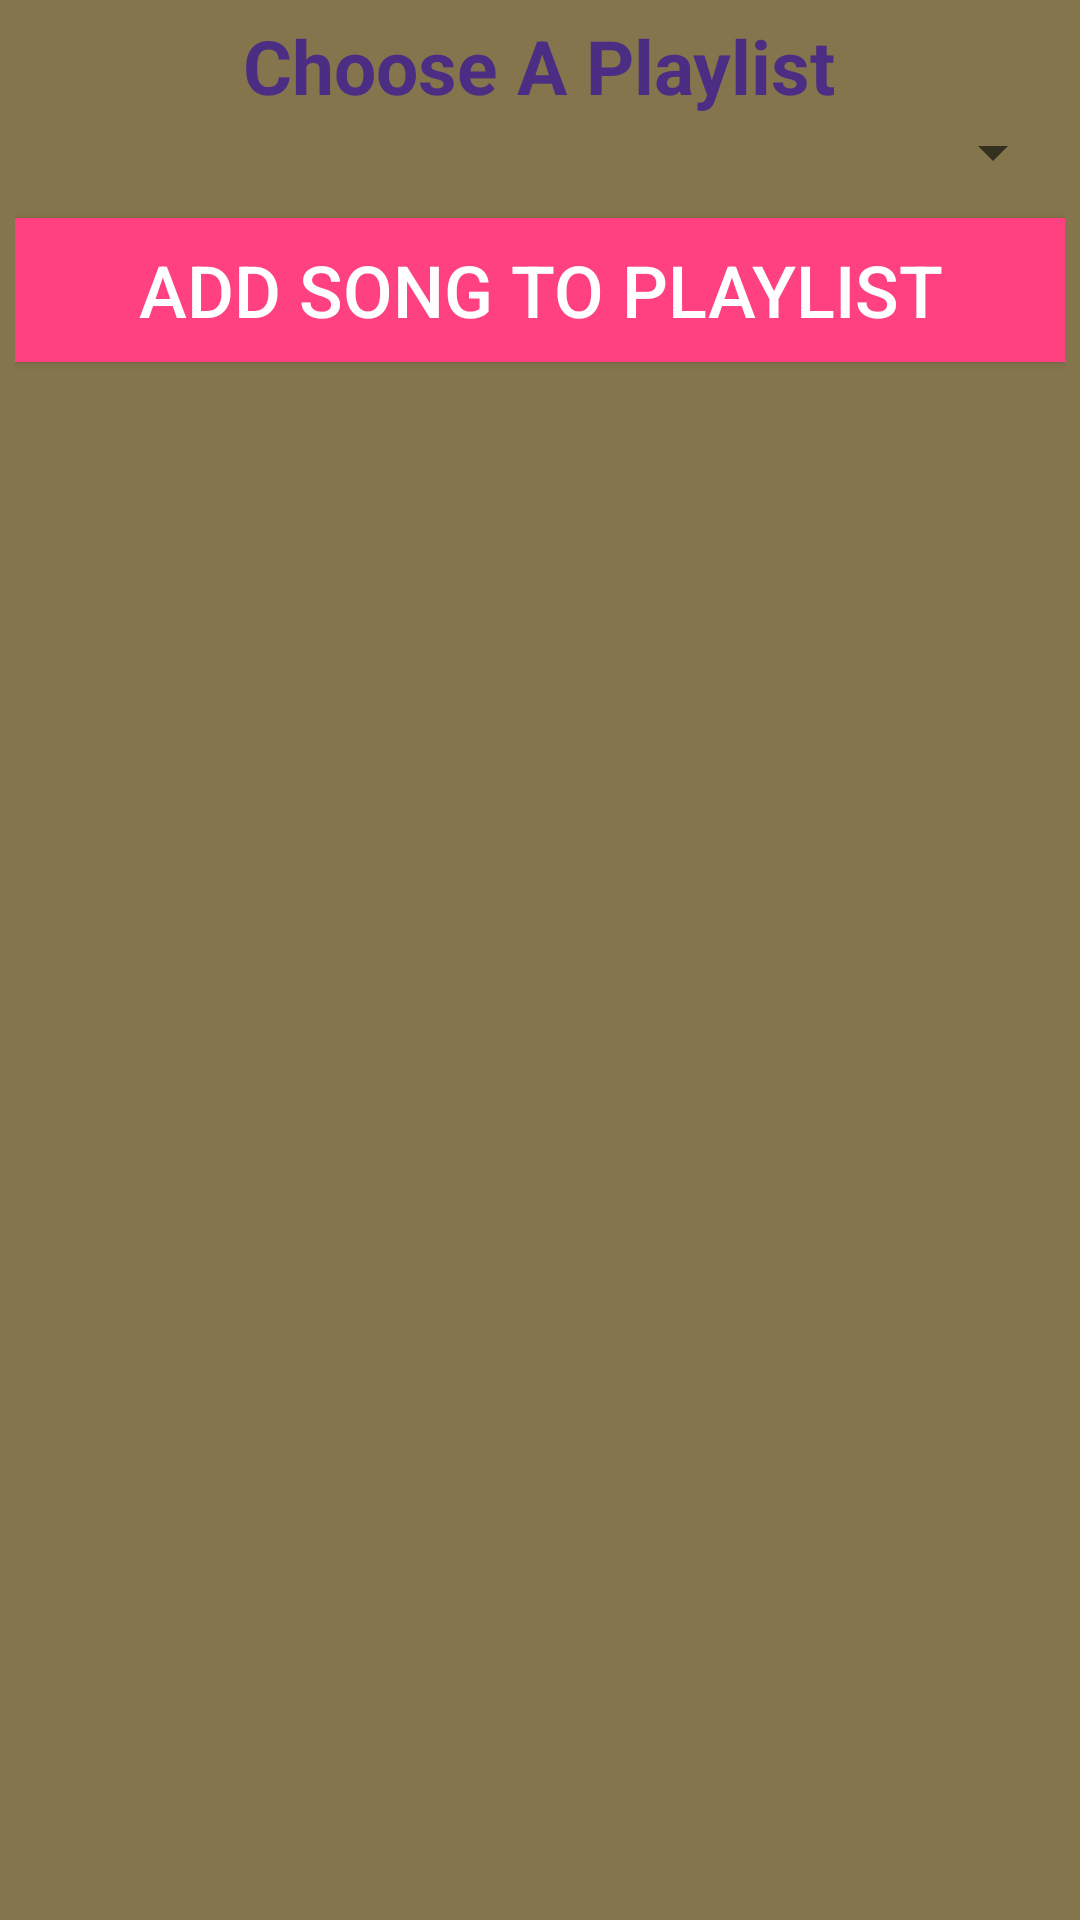

Reconstruct the res/layout file that produces this screen, plus the resources it refers to.
<!-- AndroidManifest.xml: application theme AppTheme -->
<!-- res/layout/dialog_add_to_playlist.xml -->
<?xml version="1.0" encoding="utf-8"?>
<LinearLayout xmlns:android="http://schemas.android.com/apk/res/android"
    android:orientation="vertical" android:layout_width="match_parent"
    android:layout_height="match_parent"
    android:padding="5dp">
    <TextView
        android:layout_width="wrap_content"
        android:layout_height="wrap_content"
        android:layout_gravity="center"
        android:textSize="25sp"
        android:textStyle="bold"
        android:text="Choose A Playlist"/>
    <Spinner
        android:id="@+id/playlist_spinner"
        android:layout_width="match_parent"
        android:layout_gravity="center"
        android:layout_height="wrap_content">

    </Spinner>
    <Button
        android:id="@+id/add_song_to_playlist"
        android:layout_marginTop="10dp"
        android:layout_width="match_parent"
        android:layout_height="wrap_content"
        android:background="@color/colorAccent"
        android:textColor="@android:color/white"
        android:text="Add Song To Playlist"/>
</LinearLayout>
<!-- resources referenced by this layout -->
<resources>
  <color name="colorAccent">#FF4081</color>
  <style name="AppTheme" parent="Theme.AppCompat.Light.DarkActionBar">
          <item name="android:background">@color/uwMetallicGold</item>
          <item name="android:textColor">@color/uwPurple</item>
          <item name="android:textSize">24sp</item>
          <item name="android:editTextColor">@color/uwDarkGray</item>
          <item name="android:textColorHint">@color/uwLightGray</item>
      </style>
  <color name="uwMetallicGold">#85754d</color>
  <color name="uwPurple">#4B2E83</color>
  <color name="uwDarkGray">#444444</color>
  <color name="uwLightGray">#D9D9D9</color>
</resources>
